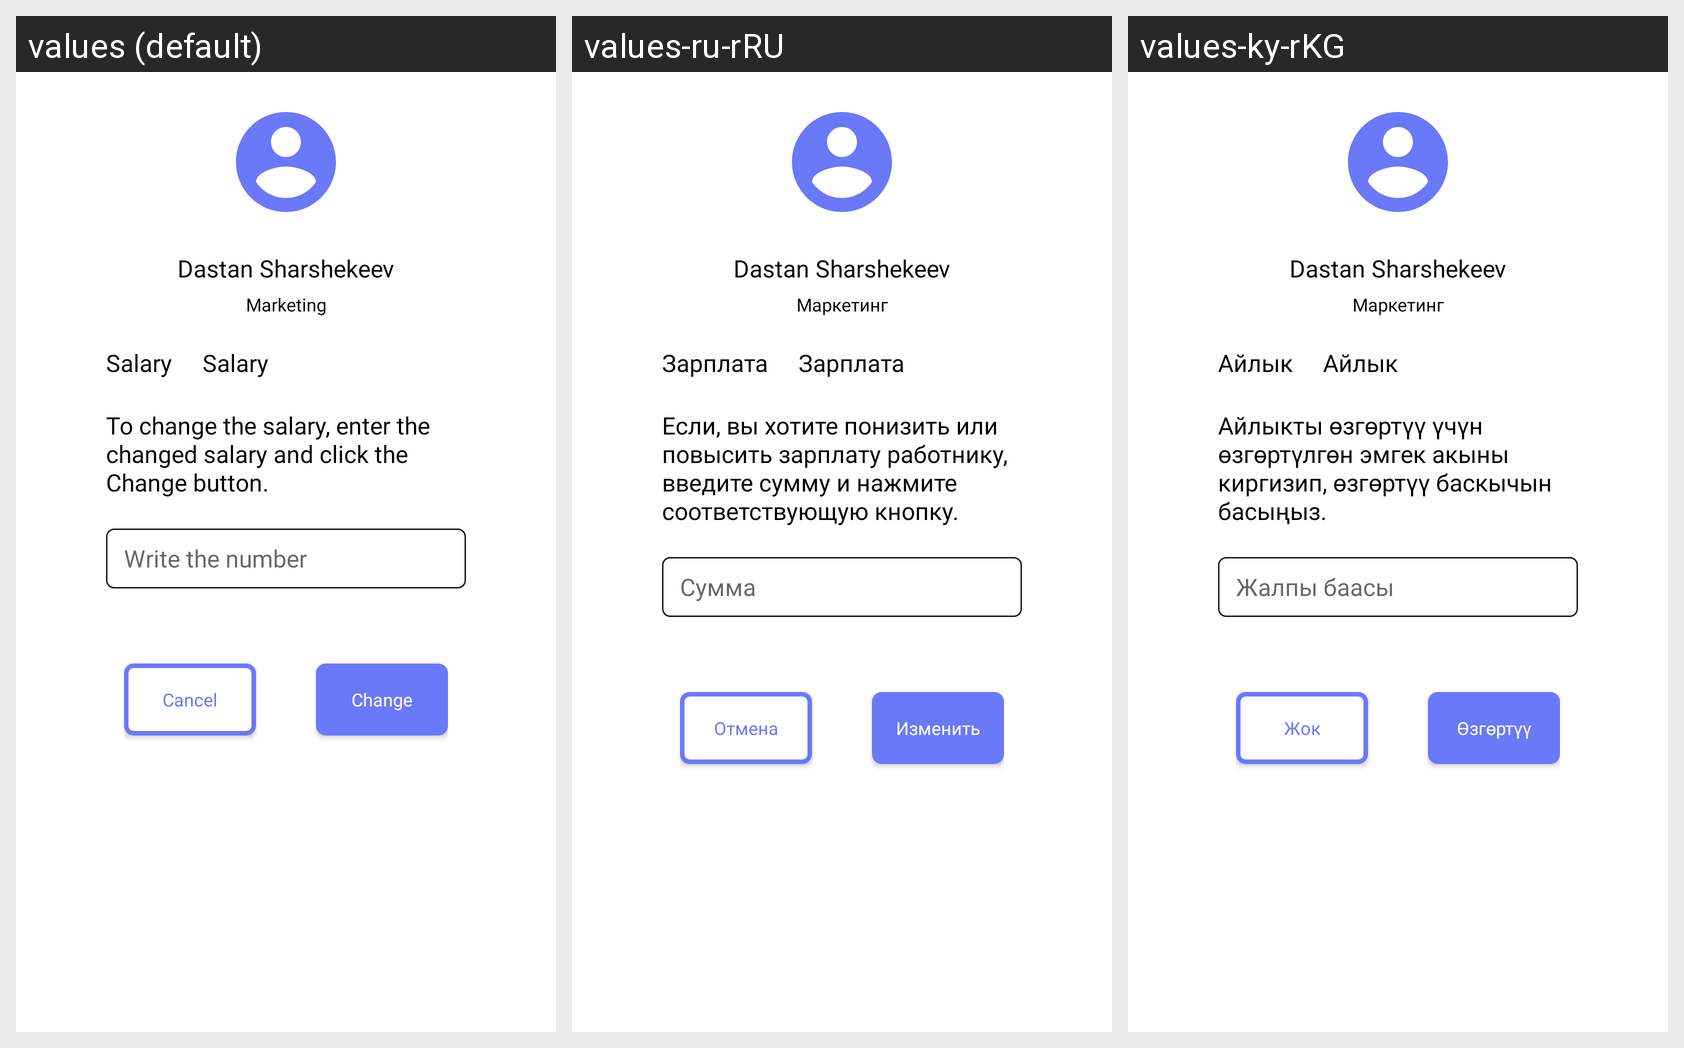

For this localized Android screen grid, give each drawn string resource with its value in every locale shown.
Android screen res/layout/alert_dialog_employee.xml rendered under 3 locales, left to right: values (default), values-ru-rRU, values-ky-rKG. Device: Nexus 5 (rendered at 1080×1920; each locale shown at half size, 540×960, under a caption strip naming it); theme Theme.Kursach_2_0.
Strings drawn on this screen, with the default value and each locale's value (text and hints the layout hard-codes, and strings that could not be matched under every locale, appear in the picture but are not listed):

dastan_sharshekeev
  values: Dastan Sharshekeev
  values-ru-rRU: Dastan Sharshekeev
  values-ky-rKG: Dastan Sharshekeev

marketing
  values: Marketing
  values-ru-rRU: Маркетинг
  values-ky-rKG: Маркетинг

salary
  values: Salary
  values-ru-rRU: Зарплата
  values-ky-rKG: Айлык

if_you
  values: To change the salary, enter the changed salary and click the Change button.
  values-ru-rRU: Если, вы хотите понизить или повысить зарплату работнику, введите сумму и нажмите соответствующую кнопку.
  values-ky-rKG: Айлыкты өзгөртүү үчүн өзгөртүлгөн эмгек акыны киргизип, өзгөртүү баскычын басыңыз.

write_the_number
  values: Write the number
  values-ru-rRU: Сумма
  values-ky-rKG: Жалпы баасы

cancel
  values: Cancel
  values-ru-rRU: Отмена
  values-ky-rKG: Жок

change
  values: Change
  values-ru-rRU: Изменить
  values-ky-rKG: Өзгөртүү
